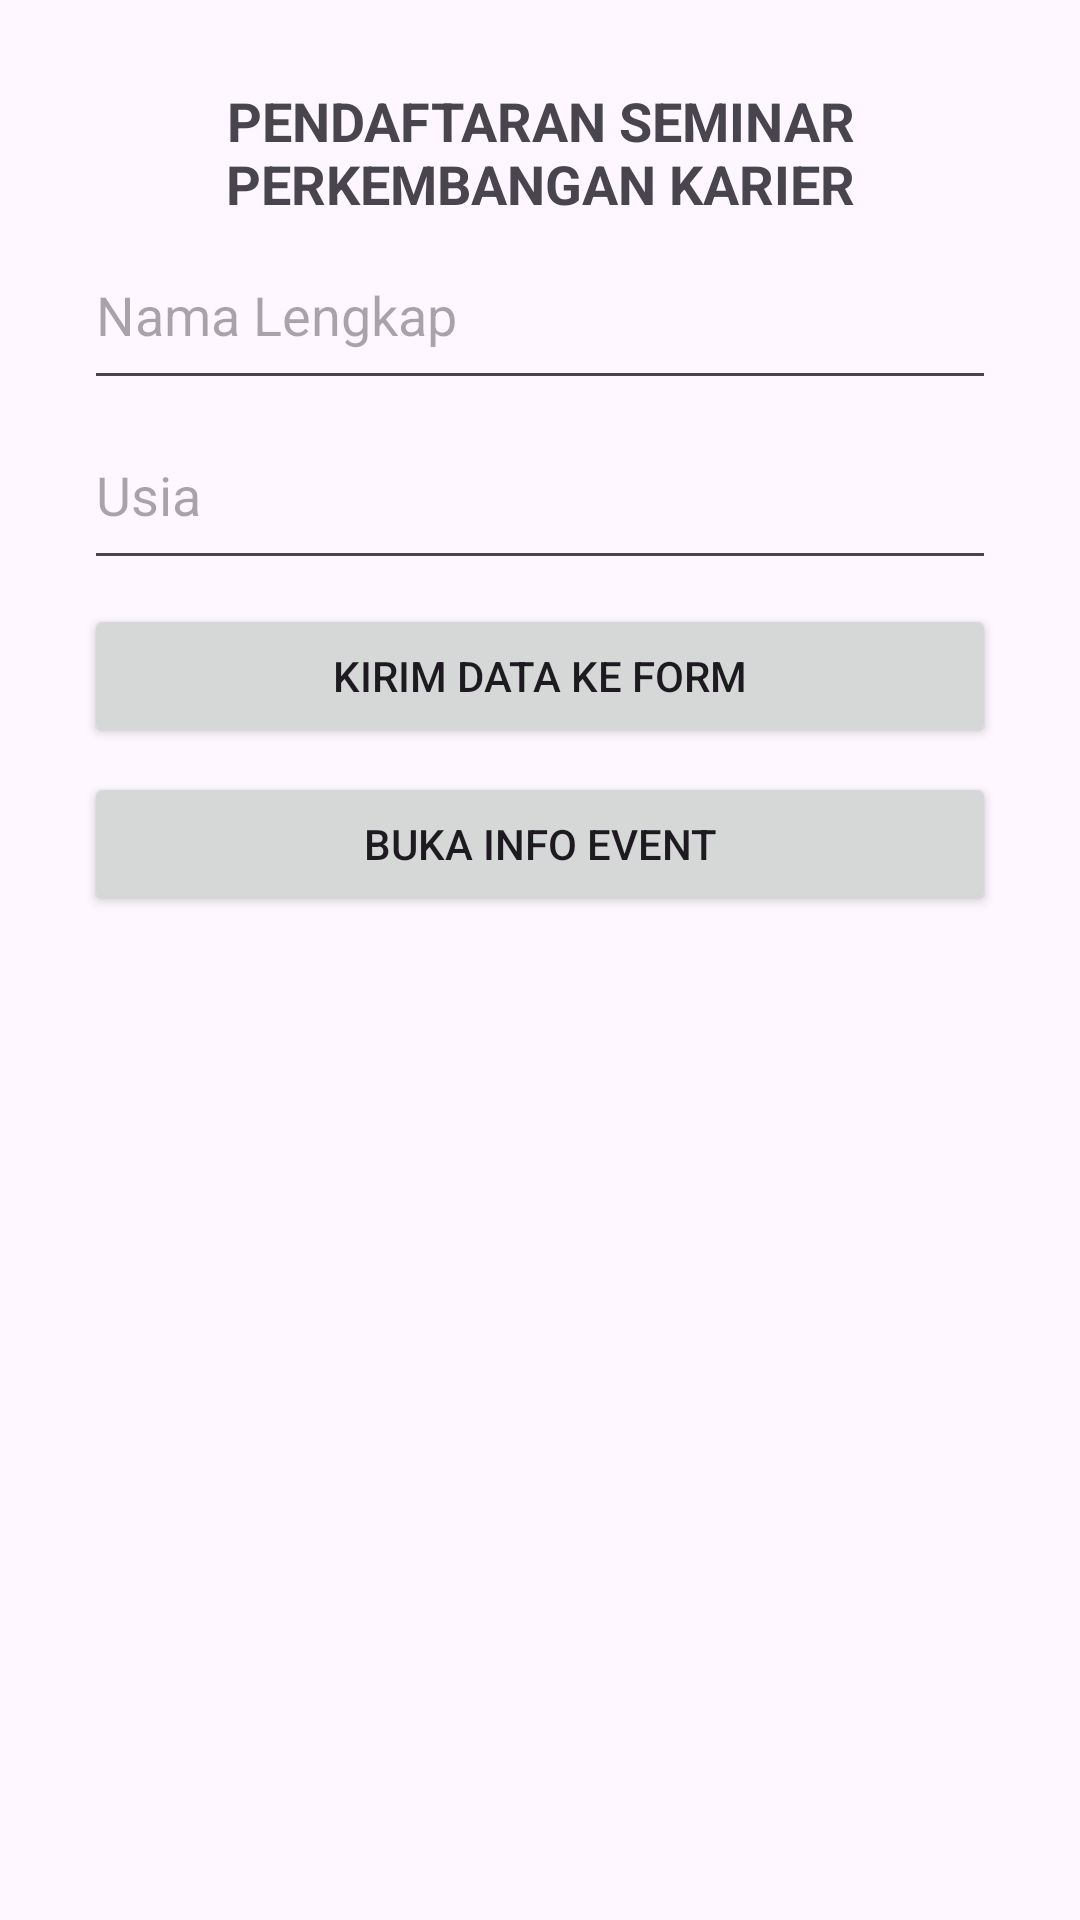

Here is an Android app screen rendered from its layout file. Give the layout XML and the strings, colors and styles it references.
<!-- AndroidManifest.xml: application theme Theme.SeminarPerkembanganKarier -->
<!-- res/layout/activity_main.xml -->
<?xml version="1.0" encoding="utf-8"?>
<LinearLayout
    xmlns:android="http://schemas.android.com/apk/res/android"
    xmlns:tools="http://schemas.android.com/tools"
    android:id="@+id/main"
    android:orientation="vertical"
    android:layout_width="match_parent"
    android:layout_height="match_parent"
    android:padding="16dp"
    tools:context=".MainActivity">

    <LinearLayout
        android:layout_width="match_parent"
        android:layout_height="wrap_content"
        android:gravity="center_vertical"
        android:orientation="vertical"
        android:padding="12dp">

        <TextView
            android:id="@+id/tvJudul"
            android:layout_width="match_parent"
            android:layout_height="wrap_content"
            android:gravity="center"
            android:text="@string/judul"
            android:textSize="18sp"
            android:textStyle="bold" />

        <EditText
            android:id="@+id/etNama"
            android:layout_width="match_parent"
            android:layout_height="wrap_content"
            android:hint="@string/nama"
            android:inputType="text"
            android:minHeight="60dp"
            tools:ignore="Autofill" />

        <EditText
            android:id="@+id/etUsia"
            android:layout_width="match_parent"
            android:layout_height="wrap_content"
            android:hint="@string/usia"
            android:inputType="number"
            android:minHeight="60dp"
            tools:ignore="Autofill" />

        <Button
            android:id="@+id/btnKirim"
            android:layout_width="match_parent"
            android:layout_height="wrap_content"
            android:layout_marginTop="8dp"
            android:text="@string/kirim" />

        <Button
            android:id="@+id/btnEvent"
            android:layout_width="match_parent"
            android:layout_height="wrap_content"
            android:layout_marginTop="8dp"
            android:text="@string/event" />

    </LinearLayout>




</LinearLayout>
<!-- resources referenced by this layout -->
<resources>
  <string name="event">Buka Info Event</string>
  <string name="judul">PENDAFTARAN SEMINAR\nPERKEMBANGAN KARIER</string>
  <string name="kirim">Kirim Data ke Form</string>
  <string name="nama">Nama Lengkap</string>
  <string name="usia">Usia</string>
  <style name="Theme.SeminarPerkembanganKarier" parent="Base.Theme.SeminarPerkembanganKarier" />
  <style name="Base.Theme.SeminarPerkembanganKarier" parent="Theme.Material3.DayNight.NoActionBar">
          
          
      </style>
</resources>
